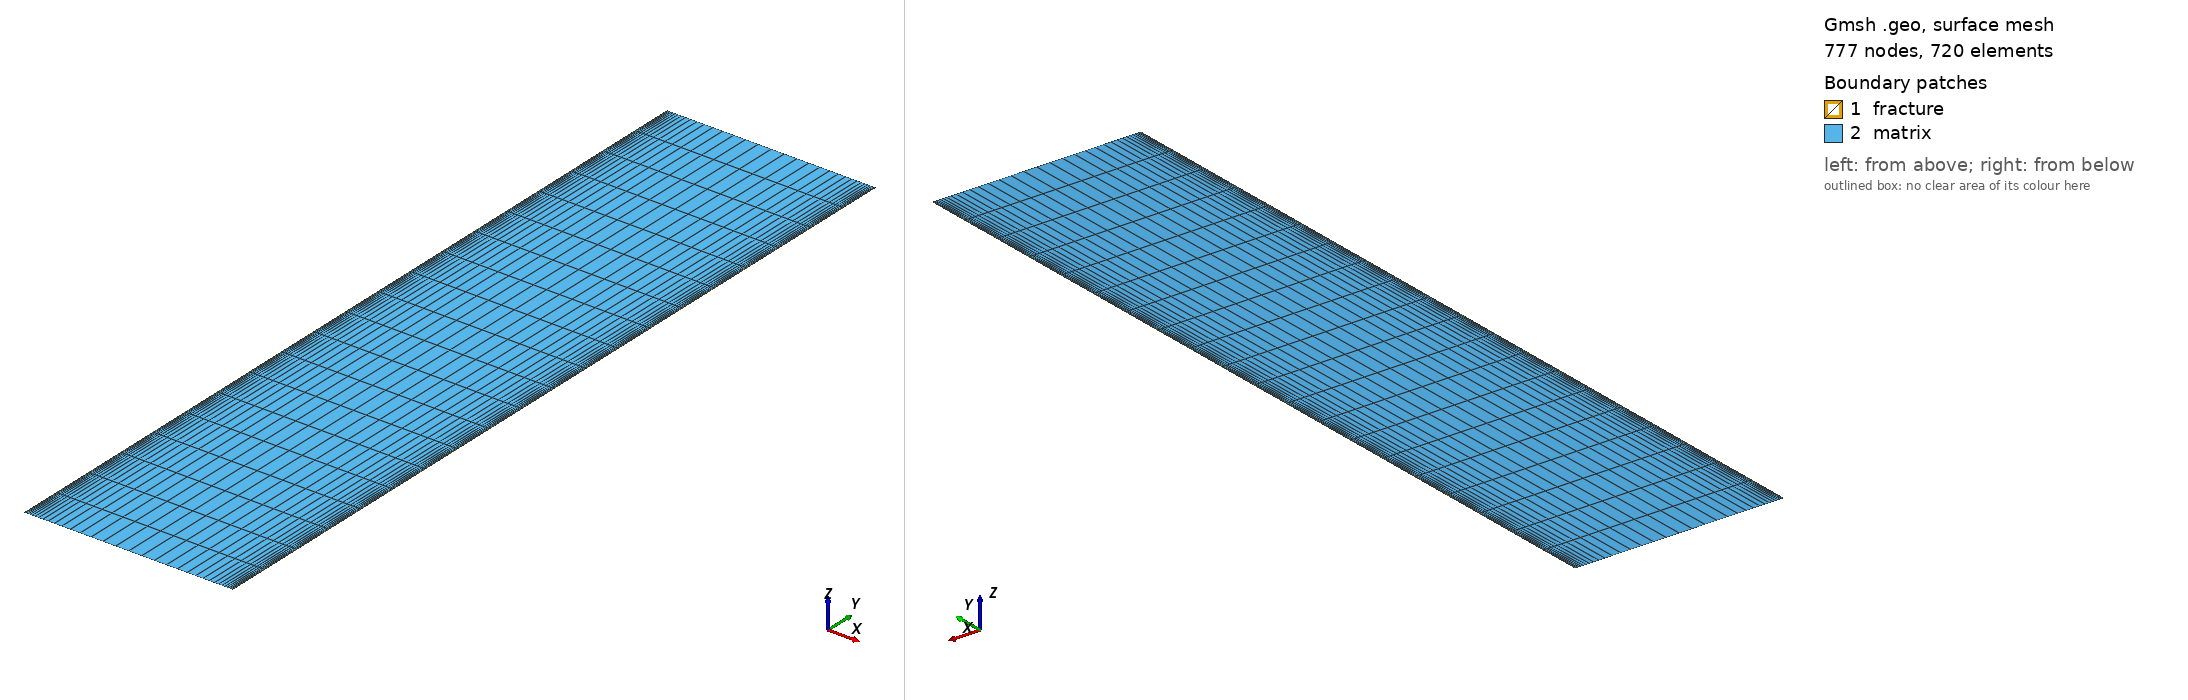

Gmsh geometry script, surface-meshed: 777 nodes, 720 surface elements. Boundary patches (legend numbers): 1 fracture, 2 matrix. Left view from above one corner, right view from below the opposite corner. Legend entries are the model's physical surfaces. The drawing asked Gmsh for element sizes between 1% and 20% of the model's largest extent; the script's own settings can give other sizes.

=== overlap_domain_100m.geo (drawn) ===
// =====================================================================
// FULLY-OVERLAPPED hydraulic-fracture injection-production well pair.
// Domain: 25 m (x, fracture spacing) x 100 m (y = fracture length).
//   Injection fracture (lower well): left edge,  x in [0,wf],   y in [0,H]
//   Production fracture (upper well): right edge, x in [W-wf,W], y in [0,H]
//   Both fractures are Lf = 100 m long and span the FULL height: they are
//   fully overlapped, directly facing each other across the matrix.
// Structured quad mesh, refined toward both fracture walls.
//
// Blocks (Physical Surfaces): "fracture", "matrix"
// Sidesets: "inlet"(inj frac bottom), "outlet"(prod frac top),
//           "left","right","bottom","top"
// =====================================================================

// ---- parameters ----
W  = 25.0;     // width  (x) = fracture spacing
H  = 100.0;    // height (y) = fracture length Lf (full overlap)
wf = 0.1;      // equivalent fracture width

// key coordinates
xL0 = 0.0;  xL1 = wf;            // left fracture (injection) x-range
xR0 = W-wf; xR1 = W;             // right fracture (production) x-range

// mesh controls
nx_frac = 1;     // cells across each fracture width (single-cell, apparent)
nx_mid  = 34;    // cells across 25 m matrix, refined toward both walls
ny      = 20;    // cells along the 100 m height (5 m/cell)

// ---- points: x = {0, wf, W-wf, W}, y = {0, H} (2 rows) ----
Point(1) = {xL0, 0, 0};
Point(2) = {xL1, 0, 0};
Point(3) = {xR0, 0, 0};
Point(4) = {xR1, 0, 0};
Point(5) = {xL0, H, 0};
Point(6) = {xL1, H, 0};
Point(7) = {xR0, H, 0};
Point(8) = {xR1, H, 0};

// ---- lines ----
// horizontal (2 rows x 3 segments)
Line(1)={1,2}; Line(2)={2,3}; Line(3)={3,4};
Line(4)={5,6}; Line(5)={6,7}; Line(6)={7,8};
// vertical (4 cols)
Line(7)={1,5}; Line(8)={2,6}; Line(9)={3,7}; Line(10)={4,8};

// ---- 3 surfaces (3 cols x 1 row) ----
Line Loop(1)={1,8,-4,-7};   Plane Surface(1)={1};  // col0: injection frac
Line Loop(2)={2,9,-5,-8};   Plane Surface(2)={2};  // col1: matrix
Line Loop(3)={3,10,-6,-9};  Plane Surface(3)={3};  // col2: production frac

// ---- transfinite ----
// x-divisions
Transfinite Curve {1,4}  = nx_frac + 1;                   // left frac width (col0)
Transfinite Curve {3,6}  = nx_frac + 1;                   // right frac width (col2)
Transfinite Curve {2,5}  = nx_mid + 1 Using Bump 0.06;    // matrix: refined toward both walls
// y-divisions: full height
Transfinite Curve {7,8,9,10} = ny + 1;

Transfinite Surface {1,2,3};
Recombine Surface {1,2,3};

// ---- physical groups ----
// fracture = injection (surf 1, left) + production (surf 3, right), both full height
Physical Surface("fracture") = {1, 3};
Physical Surface("matrix")   = {2};

Physical Curve("inlet")  = {1};     // injection frac bottom (lower well, left edge y=0)
Physical Curve("outlet") = {6};     // production frac top (upper well, right edge y=H)
Physical Curve("bottom") = {2, 3};  // rest of lower boundary
Physical Curve("top")    = {4, 5};  // rest of upper boundary
Physical Curve("left")   = {7};
Physical Curve("right")  = {10};

Mesh 2;
